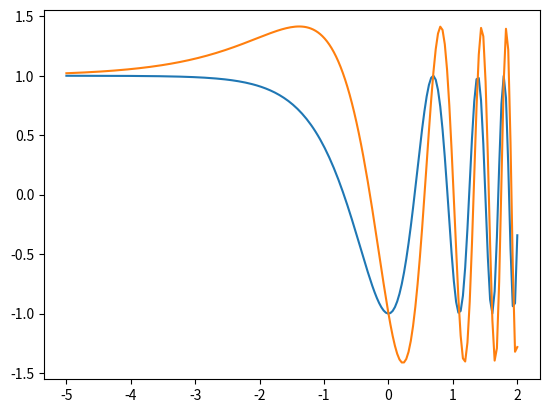

The matplotlib source for this figure:
import numpy as np
import matplotlib.pyplot as plt

# 4A
def g(x):
    return np.cos(np.pi * np.exp(x))

def h(x):
    return np.sin(np.pi * np.exp(x))


# 4B
xgrid = np.linspace(-5, 2, 200)
plt.plot(xgrid, g(xgrid))
plt.plot(xgrid, h(xgrid) + g(xgrid))
plt.show()

